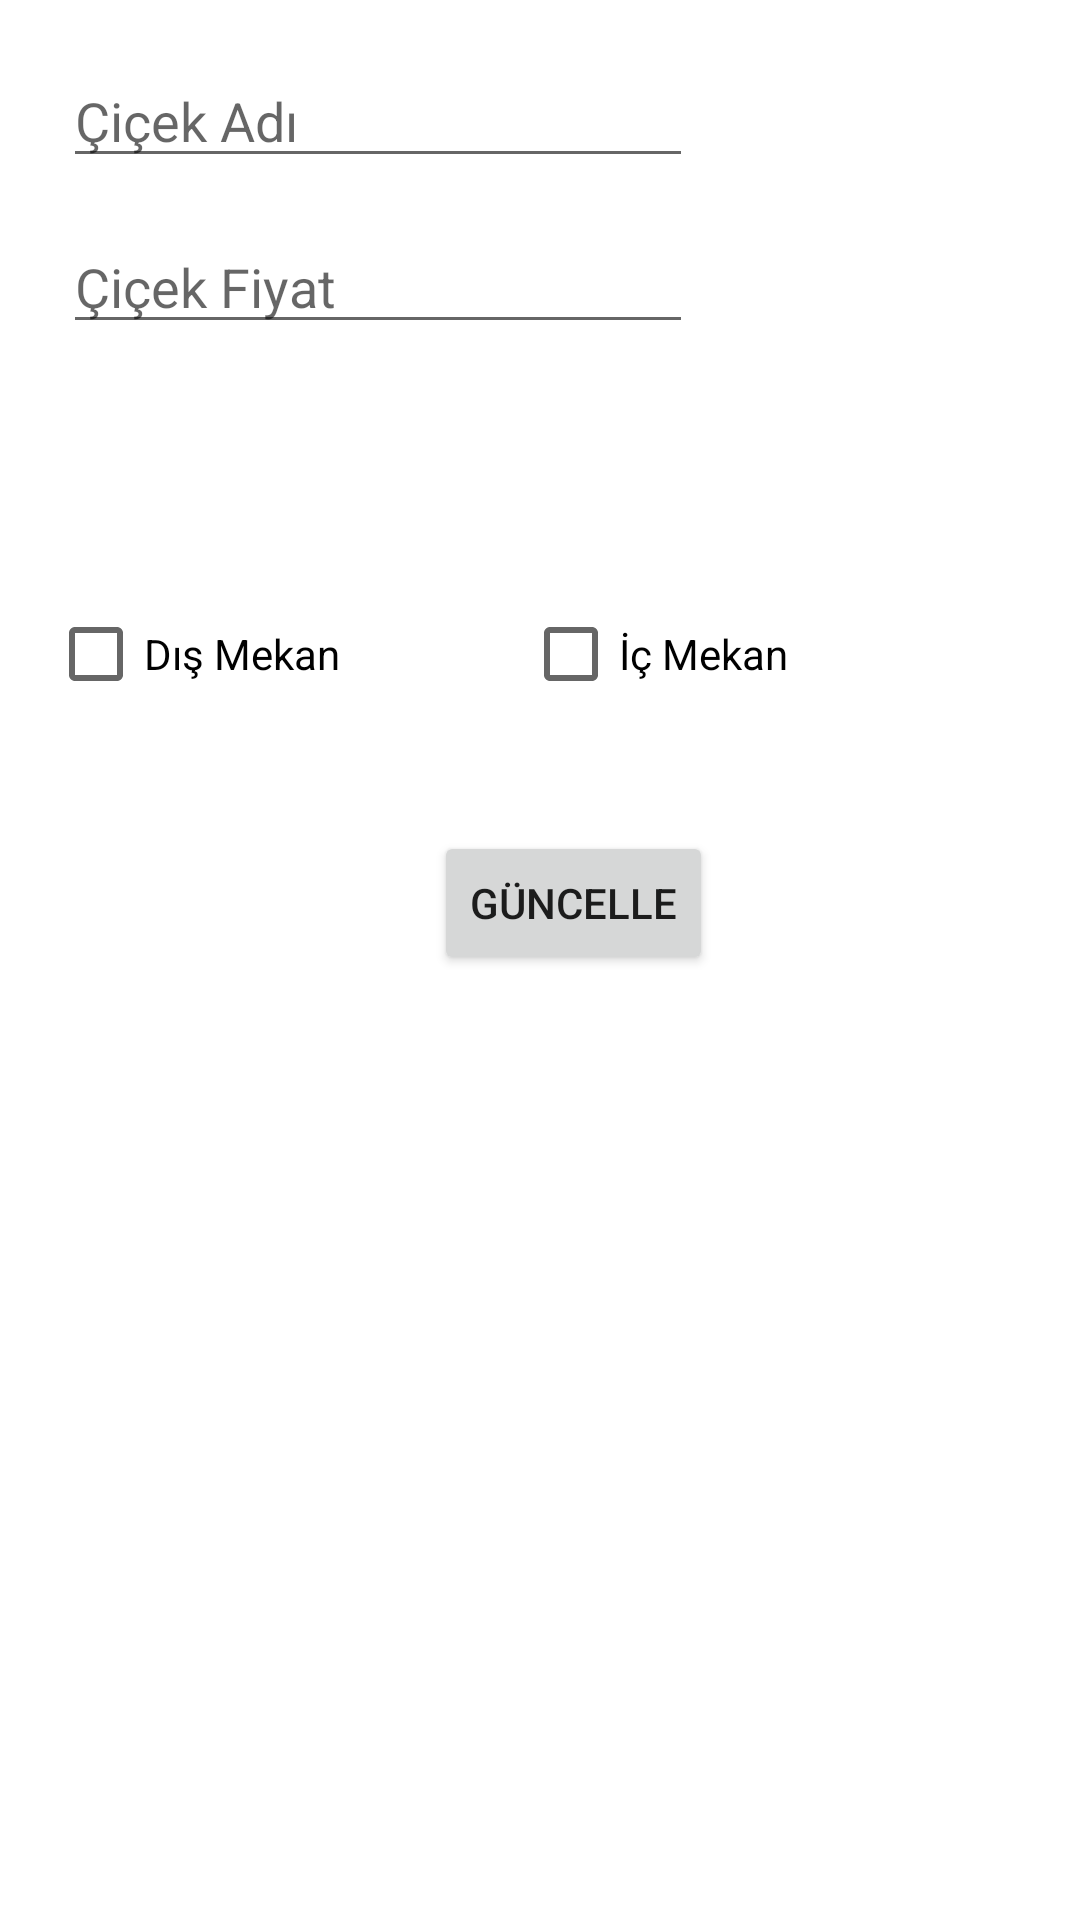

Produce the Android XML layout that renders to this screen, including the resource entries it uses.
<!-- AndroidManifest.xml: application theme Theme.CicekBahcesi -->
<!-- res/layout/activity_admin_cicek_bilgiler.xml -->
<?xml version="1.0" encoding="utf-8"?>
<androidx.constraintlayout.widget.ConstraintLayout xmlns:android="http://schemas.android.com/apk/res/android"
    xmlns:app="http://schemas.android.com/apk/res-auto"
    xmlns:tools="http://schemas.android.com/tools"
    android:layout_width="match_parent"
    android:layout_height="match_parent"
    android:background="@drawable/arkaplan"
    tools:context=".AdminCicekBilgiler">

    <EditText
        android:id="@+id/PlnAdminCicekBilgilerCicekAdı"
        android:layout_width="wrap_content"
        android:layout_height="wrap_content"
        android:layout_marginStart="21dp"
        android:layout_marginTop="18dp"
        android:ems="10"
        android:hint="Çiçek Adı"
        android:inputType="textPersonName"
        app:layout_constraintStart_toStartOf="parent"
        app:layout_constraintTop_toTopOf="parent" />

    <EditText
        android:id="@+id/PlnAdminCicekBilgilerCicekFıyat"
        android:layout_width="wrap_content"
        android:layout_height="wrap_content"
        android:layout_marginStart="21dp"
        android:layout_marginTop="14dp"
        android:ems="10"
        android:hint="Çiçek Fiyat"
        android:inputType="textPersonName"
        app:layout_constraintStart_toStartOf="parent"
        app:layout_constraintTop_toBottomOf="@+id/PlnAdminCicekBilgilerCicekAdı" />

    <CheckBox
        android:id="@+id/ChcAdminCicekBilgilerDışMekan"
        android:layout_width="wrap_content"
        android:layout_height="wrap_content"
        android:layout_marginStart="16dp"
        android:layout_marginTop="194dp"
        android:text="Dış Mekan"
        app:layout_constraintStart_toStartOf="parent"
        app:layout_constraintTop_toTopOf="parent" />

    <CheckBox
        android:id="@+id/ChcAdminCicekBilgilerIcMekan"
        android:layout_width="wrap_content"
        android:layout_height="wrap_content"
        android:layout_marginStart="61dp"
        android:layout_marginBottom="35dp"
        android:text="İç Mekan"
        app:layout_constraintBottom_toTopOf="@+id/btnAdminCicekBilgiGuncelle"
        app:layout_constraintStart_toEndOf="@+id/ChcAdminCicekBilgilerDışMekan" />

    <Button
        android:id="@+id/btnAdminCicekBilgiGuncelle"
        android:layout_width="wrap_content"
        android:layout_height="wrap_content"
        android:layout_marginTop="35dp"
        android:layout_marginEnd="25dp"
        android:onClick="BilgileriGuncelle"
        android:text="Güncelle"
        app:layout_constraintEnd_toEndOf="@+id/ChcAdminCicekBilgilerIcMekan"
        app:layout_constraintTop_toBottomOf="@+id/ChcAdminCicekBilgilerDışMekan" />
</androidx.constraintlayout.widget.ConstraintLayout>
<!-- resources referenced by this layout -->
<resources>
  <style name="Theme.CicekBahcesi" parent="Theme.MaterialComponents.DayNight.DarkActionBar">
          
          <item name="colorPrimary">@color/purple_500</item>
          <item name="colorPrimaryVariant">@color/purple_700</item>
          <item name="colorOnPrimary">@color/white</item>
          
          <item name="colorSecondary">@color/teal_200</item>
          <item name="colorSecondaryVariant">@color/teal_700</item>
          <item name="colorOnSecondary">@color/black</item>
          
          <item name="android:statusBarColor">?attr/colorPrimaryVariant</item>
          
      </style>
  <!-- not gathered from this repository: default colours our renderer supplied (Android Studio template values) -->
  <color name="purple_500">#FF6200EE</color>
  <color name="purple_700">#FF3700B3</color>
  <color name="teal_200">#FF03DAC5</color>
  <color name="teal_700">#FF018786</color>
  <color name="black">#FF000000</color>
  <color name="white">#FFFFFFFF</color>
</resources>
